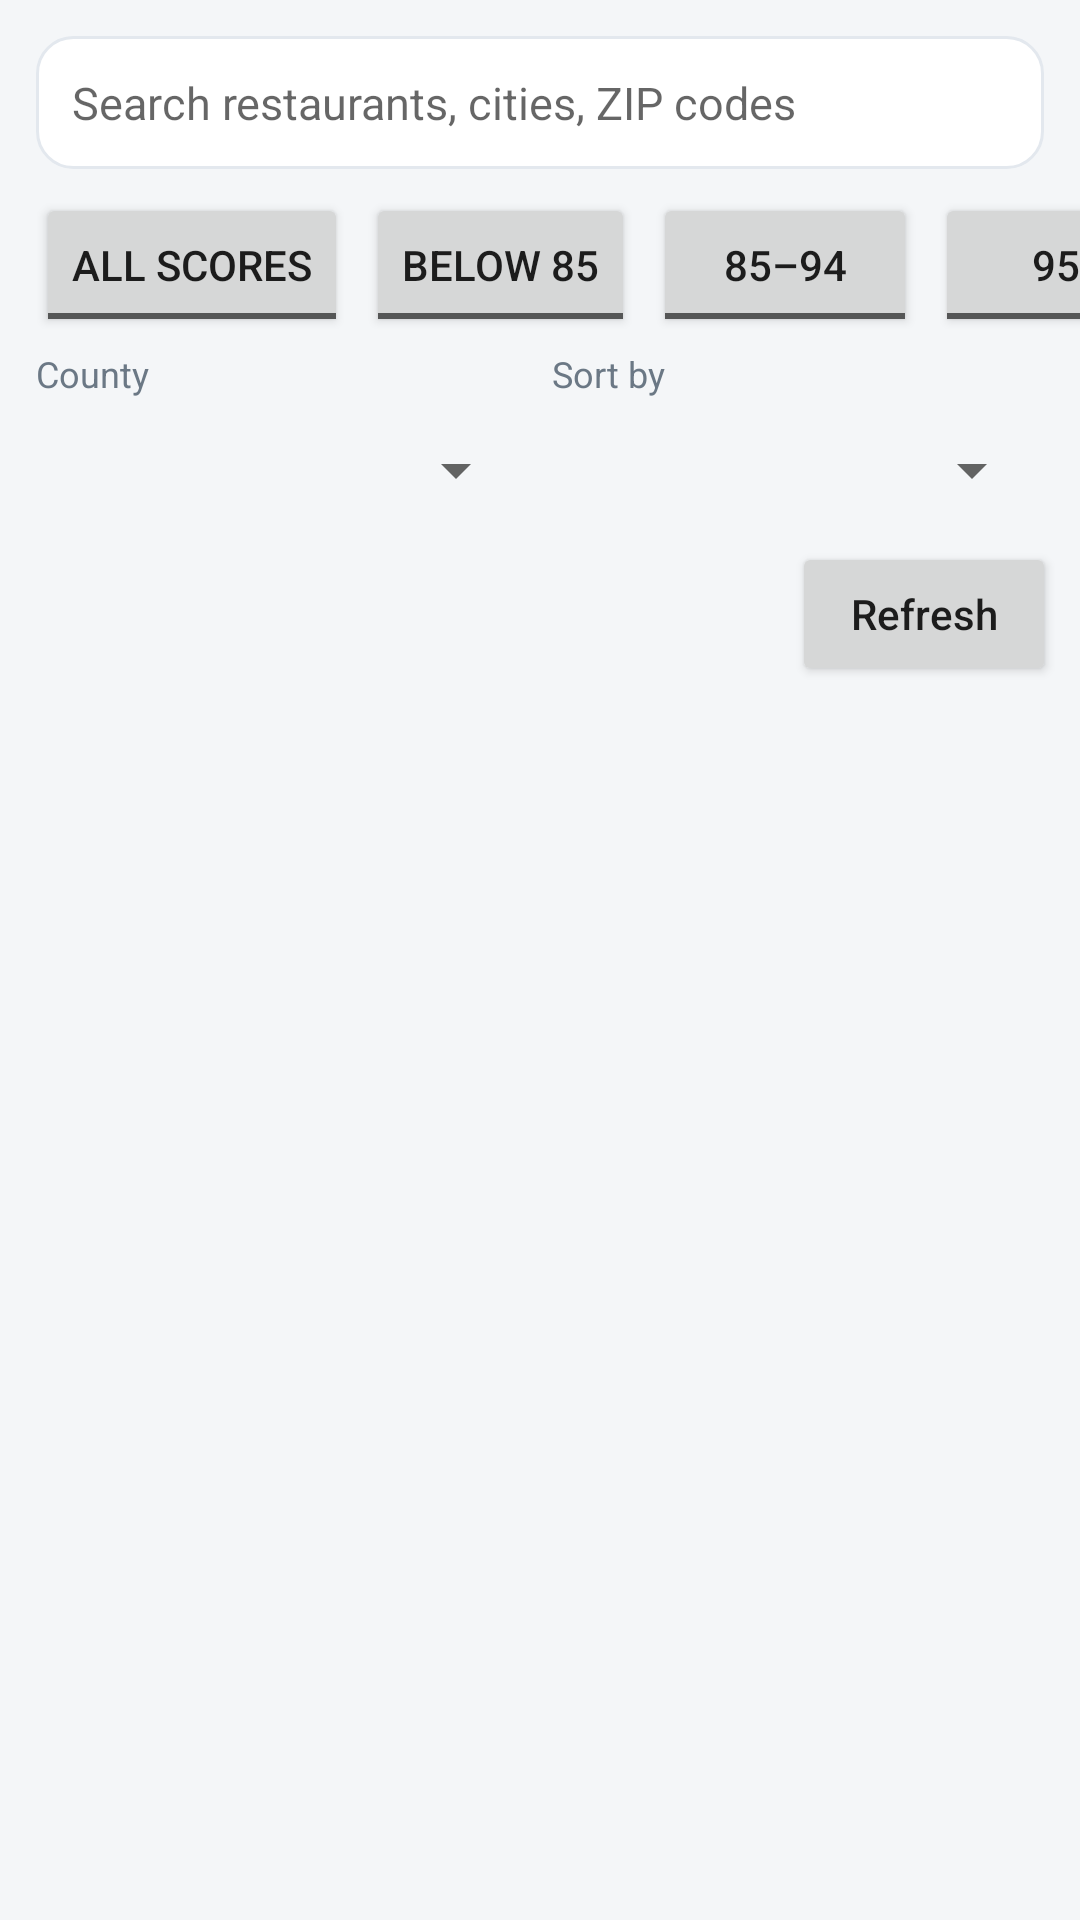

Here is an Android app screen rendered from its layout file. Give the layout XML and the strings, colors and styles it references.
<!-- AndroidManifest.xml: application theme Theme.Kyron -->
<!-- res/layout/fragment_browse.xml -->
<?xml version="1.0" encoding="utf-8"?>
<LinearLayout xmlns:android="http://schemas.android.com/apk/res/android"
    xmlns:app="http://schemas.android.com/apk/res-auto"
    android:layout_width="match_parent"
    android:layout_height="match_parent"
    android:orientation="vertical">

    
    <LinearLayout
        android:id="@+id/guide_card"
        android:layout_width="match_parent"
        android:layout_height="wrap_content"
        android:layout_margin="12dp"
        android:background="@drawable/card_green_bg"
        android:orientation="vertical"
        android:padding="14dp"
        android:visibility="gone">

        <TextView
            android:layout_width="match_parent"
            android:layout_height="wrap_content"
            android:text="Find a place, then tap its star to watch it. Kyron alerts you when a watched place gets a new inspection — set up area alerts in the Alerts tab below."
            android:textSize="13.5sp" />

        <Button
            android:id="@+id/guide_dismiss"
            android:layout_width="wrap_content"
            android:layout_height="wrap_content"
            android:layout_gravity="end"
            android:text="Got it" />
    </LinearLayout>

    <EditText
        android:id="@+id/search"
        android:layout_width="match_parent"
        android:layout_height="wrap_content"
        android:layout_marginStart="12dp"
        android:layout_marginTop="12dp"
        android:layout_marginEnd="12dp"
        android:background="@drawable/card_bg"
        android:drawableStart="@drawable/ic_search"
        android:drawablePadding="8dp"
        android:hint="Search restaurants, cities, ZIP codes"
        android:imeOptions="actionSearch"
        android:inputType="text"
        android:maxLines="1"
        android:padding="12dp"
        android:textSize="15sp" />

    
    <HorizontalScrollView
        android:id="@+id/band_scroll"
        android:layout_width="match_parent"
        android:layout_height="wrap_content"
        android:scrollbars="none">

        <LinearLayout
            android:id="@+id/band_group"
            android:layout_width="wrap_content"
            android:layout_height="wrap_content"
            android:orientation="horizontal"
            android:paddingStart="12dp"
            android:paddingTop="8dp"
            android:paddingEnd="12dp">

            <ToggleButton
                android:id="@+id/band_all"
                android:layout_width="wrap_content"
                android:layout_height="wrap_content"
                android:minHeight="48dp"
                android:textOff="All scores"
                android:textOn="All scores" />

            <ToggleButton
                android:id="@+id/band_low"
                android:layout_width="wrap_content"
                android:layout_height="wrap_content"
                android:layout_marginStart="6dp"
                android:minHeight="48dp"
                android:textOff="Below 85"
                android:textOn="Below 85" />

            <ToggleButton
                android:id="@+id/band_mid"
                android:layout_width="wrap_content"
                android:layout_height="wrap_content"
                android:layout_marginStart="6dp"
                android:minHeight="48dp"
                android:textOff="85–94"
                android:textOn="85–94" />

            <ToggleButton
                android:id="@+id/band_high"
                android:layout_width="wrap_content"
                android:layout_height="wrap_content"
                android:layout_marginStart="6dp"
                android:minHeight="48dp"
                android:textOff="95+"
                android:textOn="95+" />
        </LinearLayout>
    </HorizontalScrollView>

    <LinearLayout
        android:layout_width="match_parent"
        android:layout_height="wrap_content"
        android:orientation="horizontal"
        android:paddingStart="12dp"
        android:paddingTop="4dp"
        android:paddingEnd="12dp">

        <LinearLayout
            android:layout_width="0dp"
            android:layout_height="wrap_content"
            android:layout_weight="1"
            android:orientation="vertical">

            <TextView
                android:layout_width="wrap_content"
                android:layout_height="wrap_content"
                android:text="County"
                android:textColor="@color/muted"
                android:textSize="12sp" />

            <Spinner
                android:id="@+id/county_input"
                android:layout_width="match_parent"
                android:layout_height="wrap_content"
                android:minHeight="48dp" />
        </LinearLayout>

        <LinearLayout
            android:layout_width="0dp"
            android:layout_height="wrap_content"
            android:layout_marginStart="8dp"
            android:layout_weight="1"
            android:orientation="vertical">

            <TextView
                android:layout_width="wrap_content"
                android:layout_height="wrap_content"
                android:text="Sort by"
                android:textColor="@color/muted"
                android:textSize="12sp" />

            <Spinner
                android:id="@+id/sort_input"
                android:layout_width="match_parent"
                android:layout_height="wrap_content"
                android:minHeight="48dp" />
        </LinearLayout>
    </LinearLayout>

    <LinearLayout
        android:layout_width="match_parent"
        android:layout_height="wrap_content"
        android:gravity="center_vertical"
        android:orientation="horizontal">

        <TextView
            android:id="@+id/count_label"
            android:layout_width="0dp"
            android:layout_height="wrap_content"
            android:layout_weight="1"
            android:paddingStart="14dp"
            android:paddingTop="6dp"
            android:paddingEnd="14dp"
            android:textColor="@color/muted"
            android:textSize="12.5sp" />

        
        <Button
            android:id="@+id/refresh_btn"
            android:layout_width="wrap_content"
            android:layout_height="wrap_content"
            android:layout_marginEnd="8dp"
            android:text="Refresh"
            android:textAllCaps="false" />
    </LinearLayout>

    <LinearLayout
        android:id="@+id/loading_box"
        android:layout_width="match_parent"
        android:layout_height="wrap_content"
        android:gravity="center"
        android:orientation="horizontal"
        android:padding="14dp"
        android:visibility="gone">

        <ProgressBar
            style="?android:attr/progressBarStyleSmall"
            android:layout_width="wrap_content"
            android:layout_height="wrap_content" />

        <TextView
            android:id="@+id/loading_label"
            android:layout_width="wrap_content"
            android:layout_height="wrap_content"
            android:layout_marginStart="10dp"
            android:text="Loading restaurants…"
            android:textColor="@color/muted"
            android:textSize="14sp" />
    </LinearLayout>

    <LinearLayout
        android:id="@+id/empty_box"
        android:layout_width="match_parent"
        android:layout_height="wrap_content"
        android:gravity="center_horizontal"
        android:orientation="vertical"
        android:padding="28dp"
        android:visibility="gone">

        <ImageView
            android:layout_width="48dp"
            android:layout_height="48dp"
            android:contentDescription="@string/cd_search"
            android:src="@drawable/ic_search"
            app:tint="@color/muted" />

        <TextView
            android:id="@+id/empty_label"
            android:layout_width="match_parent"
            android:layout_height="wrap_content"
            android:layout_marginTop="10dp"
            android:gravity="center"
            android:text="No places match. Try a different search or county."
            android:textColor="@color/muted"
            android:textSize="14sp" />

        <Button
            android:id="@+id/empty_clear"
            android:layout_width="wrap_content"
            android:layout_height="wrap_content"
            android:layout_marginTop="10dp"
            android:text="Clear search and filters" />
    </LinearLayout>

    <androidx.recyclerview.widget.RecyclerView
        android:id="@+id/list"
        android:layout_width="match_parent"
        android:layout_height="0dp"
        android:layout_weight="1"
        android:clipToPadding="false"
        android:paddingTop="4dp"
        android:paddingBottom="8dp" />
</LinearLayout>
<!-- resources referenced by this layout -->
<resources>
  <color name="muted">#6B7885</color>
  <!-- drawable card_bg (drawable) -->
  <?xml version="1.0" encoding="utf-8"?>
  <shape xmlns:android="http://schemas.android.com/apk/res/android" android:shape="rectangle">
      <corners android:radius="12dp" />
      <solid android:color="#FFFFFF" />
      <stroke android:width="1dp" android:color="#E3E8EE" />
  </shape>
  <!-- drawable card_green_bg (drawable) -->
  <?xml version="1.0" encoding="utf-8"?>
  <shape xmlns:android="http://schemas.android.com/apk/res/android" android:shape="rectangle">
      <corners android:radius="12dp" />
      <solid android:color="#F2F8F4" />
      <stroke android:width="1dp" android:color="#CFE5D6" />
  </shape>
  <!-- drawable ic_search (drawable) -->
  <?xml version="1.0" encoding="utf-8"?>
  <vector xmlns:android="http://schemas.android.com/apk/res/android"
      android:width="24dp" android:height="24dp"
      android:viewportWidth="24" android:viewportHeight="24">
      <path android:fillColor="#FF000000" android:pathData="M15.5,14h-0.79l-0.28,-0.27C15.41,12.59 16,11.11 16,9.5 16,5.91 13.09,3 9.5,3S3,5.91 3,9.5 3,16 5.91,19 9.5,19c1.61,0 3.09,-0.59 4.23,-1.57l0.27,0.28v0.79l5,4.99L20.49,19l-4.99,-5zM9.5,14C7.01,14 5,11.99 5,9.5S7.01,5 9.5,5 14,7.01 14,9.5 11.99,14 9.5,14z"/>
  </vector>
  <string name="cd_search">Search restaurants</string>
  <style name="Theme.Kyron" parent="Theme.AppCompat.Light.NoActionBar">
          <item name="colorPrimary">#1E6B38</item>
          <item name="colorPrimaryDark">#123C26</item>
          <item name="colorAccent">#2E7D4F</item>
          <item name="android:colorBackground">#F4F6F8</item>
          <item name="android:statusBarColor">#123C26</item>
          <item name="android:windowLightStatusBar">false</item>
          <item name="android:navigationBarColor">#FFFFFF</item>
          <item name="android:windowLightNavigationBar">true</item>
      </style>
</resources>
